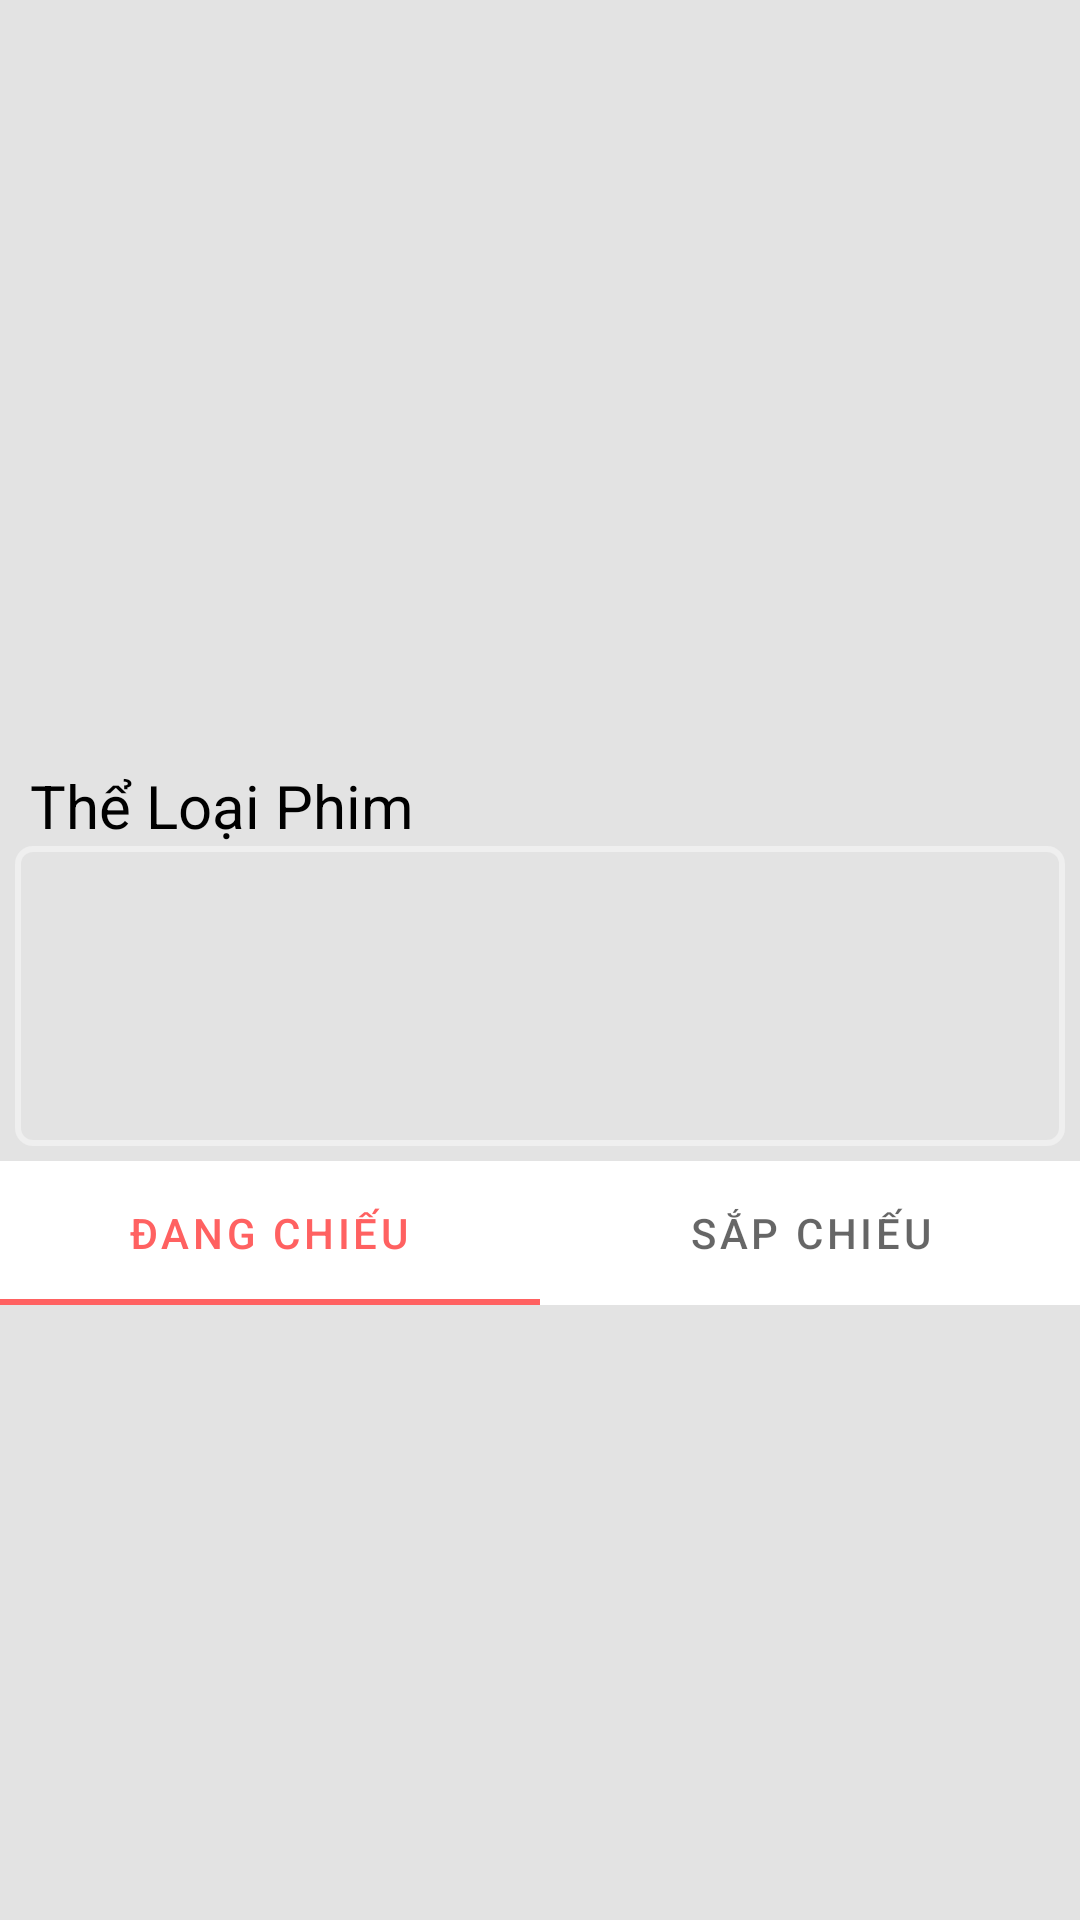

This screen was rendered from an Android layout file. Write that file and the resources it references.
<!-- AndroidManifest.xml: application theme Theme.Appbanvexemphim -->
<!-- res/layout/fragment_layout_home.xml -->
<?xml version="1.0" encoding="utf-8"?>
<LinearLayout xmlns:android="http://schemas.android.com/apk/res/android"
    android:layout_width="match_parent"
    android:layout_height="match_parent"
    xmlns:app="http://schemas.android.com/apk/res-auto"
    android:orientation="vertical"
    android:background="#E3E3E3">

    <ScrollView
        android:layout_width="match_parent"
        android:layout_height="match_parent">

        <LinearLayout
            android:layout_width="match_parent"
            android:layout_height="match_parent"
            android:orientation="vertical">

            <ViewFlipper
                android:id="@+id/viewFlipper"
                android:layout_width="match_parent"
                android:layout_height="250dp" />
            <LinearLayout
                android:layout_width="match_parent"
                android:layout_height="wrap_content"
                android:orientation="vertical"
                android:background="@drawable/bg_cn_slwhite"
                android:layout_margin="5dp"
                >
                <TextView
                    android:layout_width="match_parent"
                    android:layout_height="wrap_content"
                    android:layout_marginLeft="5dp"
                    android:text="Thể Loại Phim"
                    android:textColor="@color/black"
                    android:textSize="20dp" />

                <androidx.recyclerview.widget.RecyclerView
                    android:background="@drawable/bg_cn_skwhite"
                    android:id="@+id/rvTheLoaiPhim"
                    android:layout_width="match_parent"
                    android:layout_height="100dp"
                    android:padding="5dp"
                    />
            </LinearLayout>
            <com.google.android.material.tabs.TabLayout
                android:layout_width="match_parent"
                android:layout_height="wrap_content"
                android:id="@+id/tabLayout"
                app:tabSelectedTextColor="#FF6161"
                app:tabIndicatorColor="#FF6161"
                >
                <com.google.android.material.tabs.TabItem
                    android:layout_width="wrap_content"
                    android:layout_height="wrap_content"
                    android:text="Đang Chiếu"
                    />
                <com.google.android.material.tabs.TabItem
                    android:layout_width="wrap_content"
                    android:layout_height="wrap_content"
                    android:text="Sắp Chiếu"
                    />
            </com.google.android.material.tabs.TabLayout>

            <androidx.viewpager2.widget.ViewPager2
                android:layout_width="match_parent"
                android:layout_height="match_parent"
                android:id="@+id/viewPager2"
                android:saveEnabled="false"
                />
        </LinearLayout>
    </ScrollView>
</LinearLayout>
<!-- resources referenced by this layout -->
<resources>
  <color name="black">#FF000000</color>
  <!-- drawable bg_cn_skwhite (drawable) -->
  <?xml version="1.0" encoding="utf-8"?>
  <shape xmlns:android="http://schemas.android.com/apk/res/android">
      <stroke android:color="#EFEFEF" android:width="2dp" />
      <corners android:radius="5dp" />
  </shape>
  <style name="Theme.Appbanvexemphim" parent="Base.Theme.Appbanvexemphim" />
  <style name="Base.Theme.Appbanvexemphim" parent="Theme.MaterialComponents.DayNight.NoActionBar">
          
          
      </style>
</resources>
